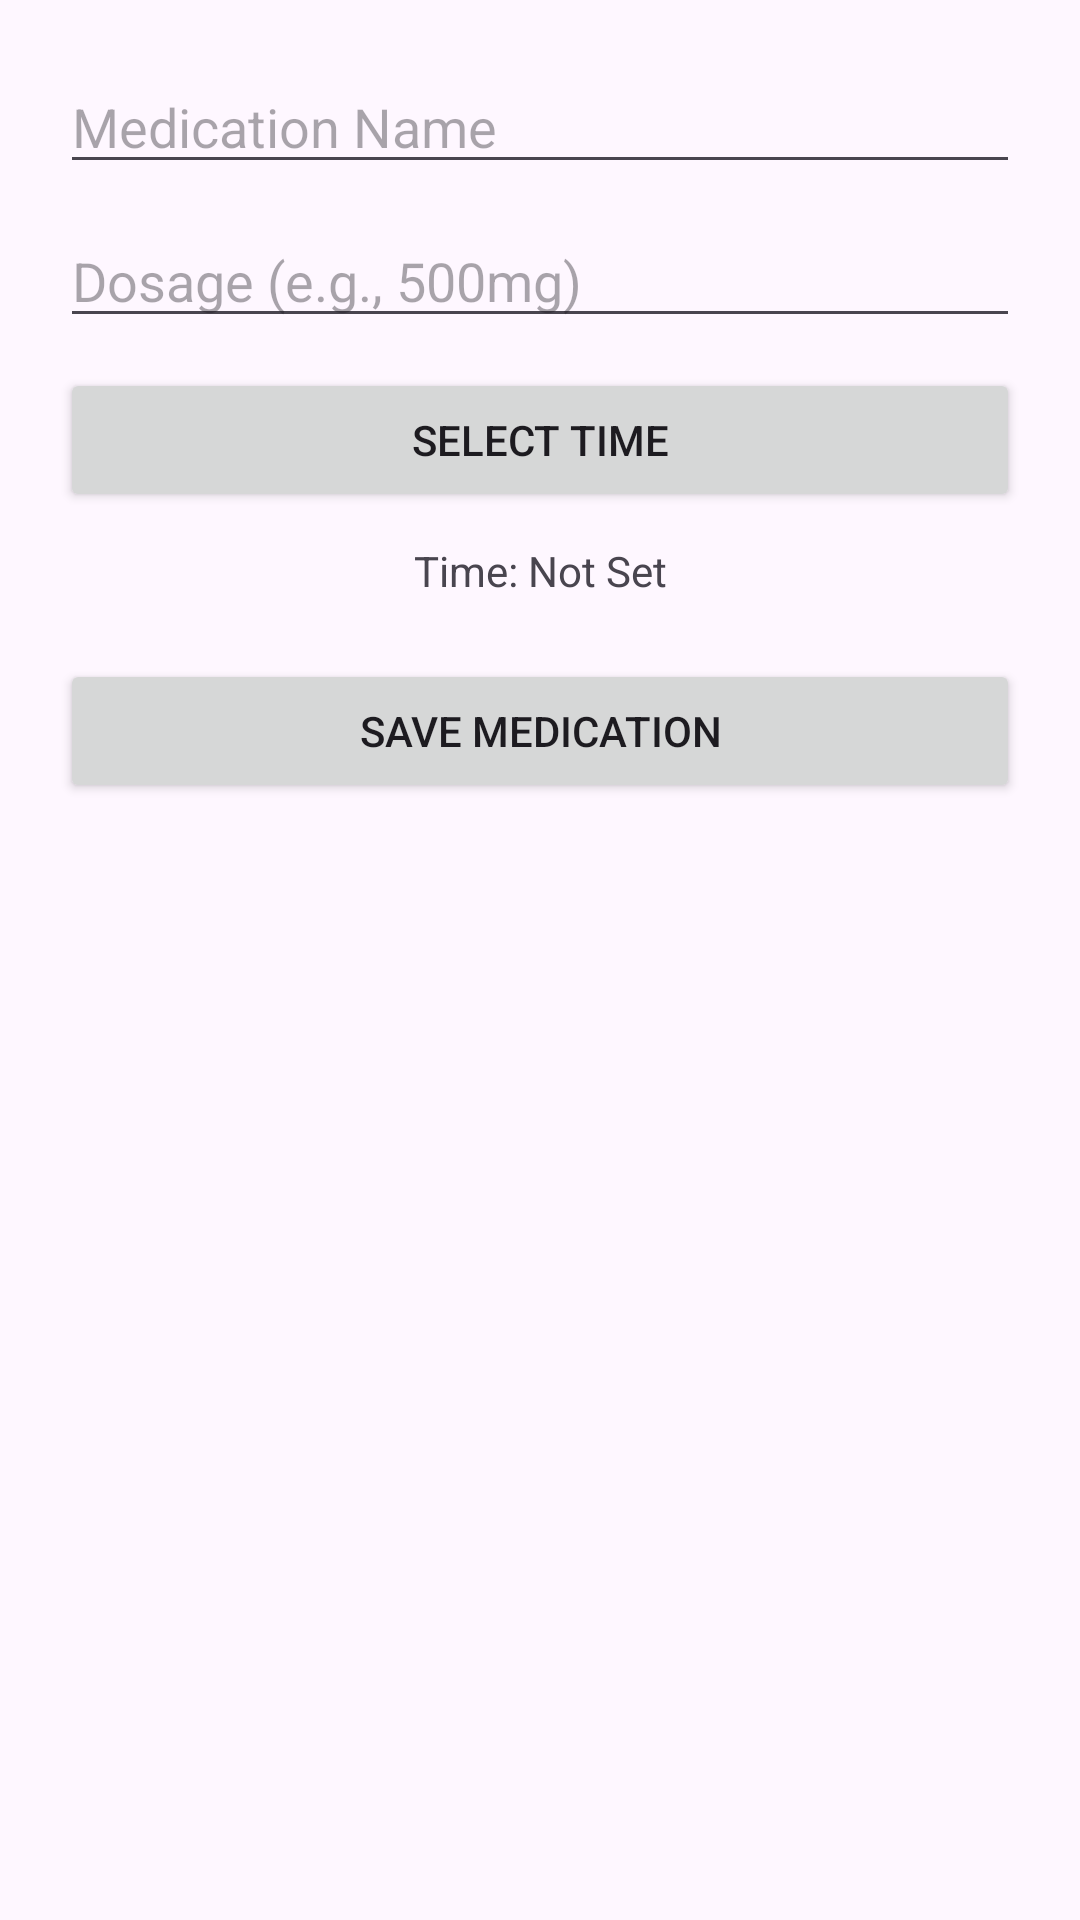

The Android layout XML behind this screen, and the referenced resources:
<!-- AndroidManifest.xml: application theme Theme.HealthcareAssitant -->
<!-- res/layout/activity_add_medication.xml -->
<?xml version="1.0" encoding="utf-8"?>
<androidx.constraintlayout.widget.ConstraintLayout xmlns:android="http://schemas.android.com/apk/res/android"
    xmlns:app="http://schemas.android.com/apk/res-auto"
    xmlns:tools="http://schemas.android.com/tools"
    android:layout_width="match_parent"
    android:layout_height="match_parent"
    tools:context=".AddMedicationActivity"
    android:padding="20dp">

    
    <EditText
        android:id="@+id/etMedicationName"
        android:layout_width="0dp"
        android:layout_height="wrap_content"
        android:hint="Medication Name"
        android:inputType="text"
        app:layout_constraintTop_toTopOf="parent"
        app:layout_constraintStart_toStartOf="parent"
        app:layout_constraintEnd_toEndOf="parent" />

    
    <EditText
        android:id="@+id/etDosage"
        android:layout_width="0dp"
        android:layout_height="wrap_content"
        android:hint="Dosage (e.g., 500mg)"
        android:inputType="text"
        app:layout_constraintTop_toBottomOf="@id/etMedicationName"
        app:layout_constraintStart_toStartOf="parent"
        app:layout_constraintEnd_toEndOf="parent"
        android:layout_marginTop="10dp" />

    
    <Button
        android:id="@+id/btnPickTime"
        android:layout_width="0dp"
        android:layout_height="wrap_content"
        android:text="Select Time"
        app:layout_constraintTop_toBottomOf="@id/etDosage"
        app:layout_constraintStart_toStartOf="parent"
        app:layout_constraintEnd_toEndOf="parent"
        android:layout_marginTop="10dp" />

    
    <TextView
        android:id="@+id/tvSelectedTime"
        android:layout_width="wrap_content"
        android:layout_height="wrap_content"
        android:text="Time: Not Set"
        app:layout_constraintTop_toBottomOf="@id/btnPickTime"
        app:layout_constraintStart_toStartOf="parent"
        app:layout_constraintEnd_toEndOf="parent"
        android:layout_marginTop="10dp" />

    
    <Button
        android:id="@+id/btnSaveMedication"
        android:layout_width="0dp"
        android:layout_height="wrap_content"
        android:text="Save Medication"
        app:layout_constraintTop_toBottomOf="@id/tvSelectedTime"
        app:layout_constraintStart_toStartOf="parent"
        app:layout_constraintEnd_toEndOf="parent"
        android:layout_marginTop="20dp" />

</androidx.constraintlayout.widget.ConstraintLayout>
<!-- resources referenced by this layout -->
<resources>
  <style name="Theme.HealthcareAssitant" parent="Base.Theme.HealthcareAssitant" />
  <style name="Base.Theme.HealthcareAssitant" parent="Theme.Material3.DayNight.NoActionBar">
          
          
      </style>
</resources>
